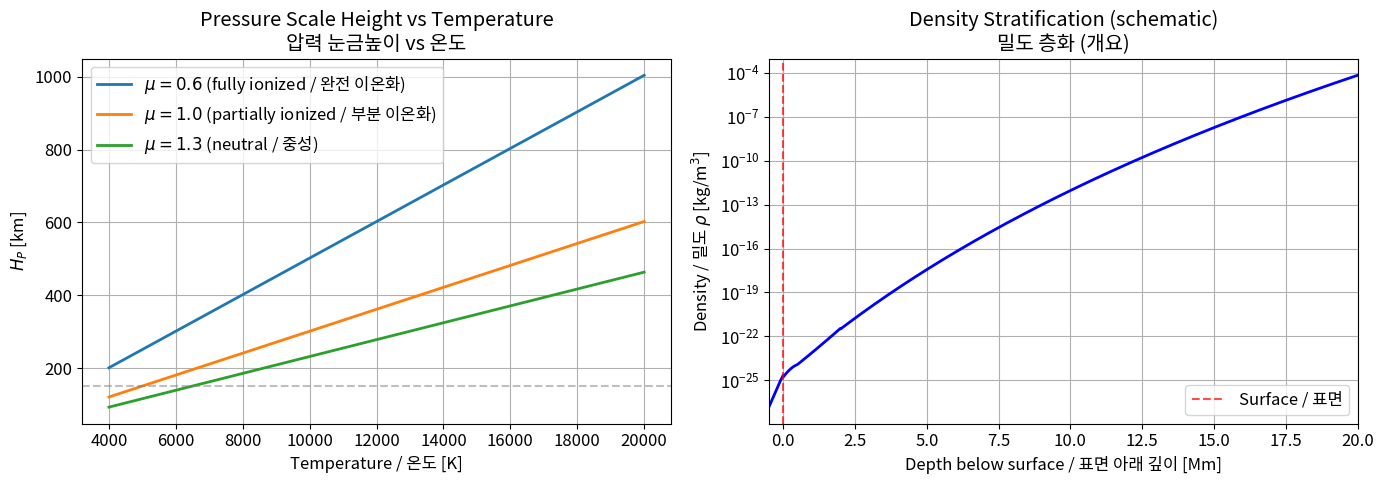
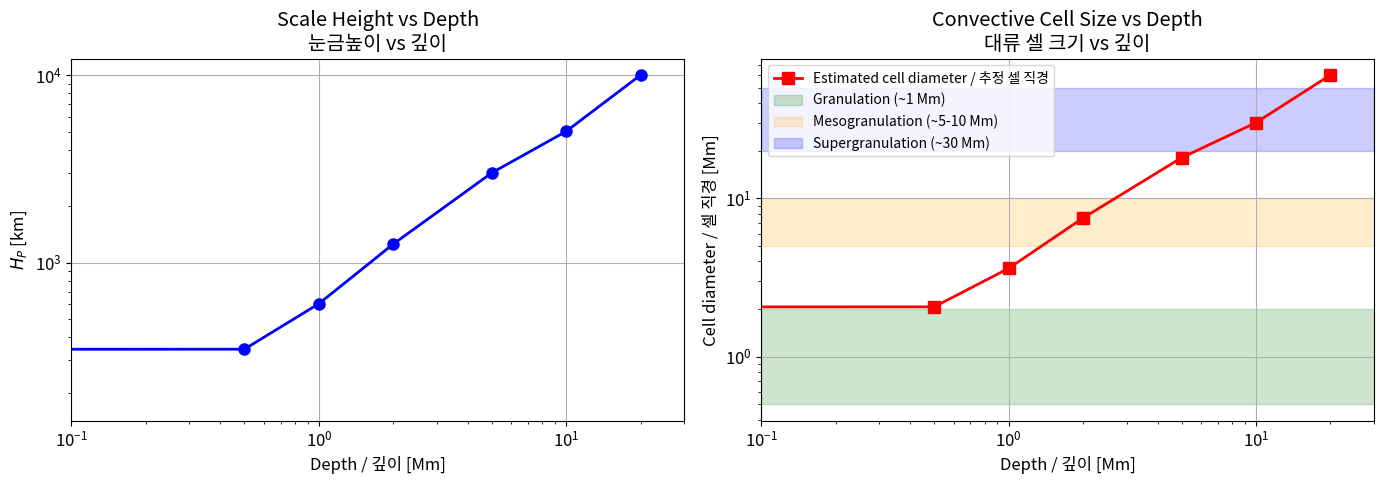
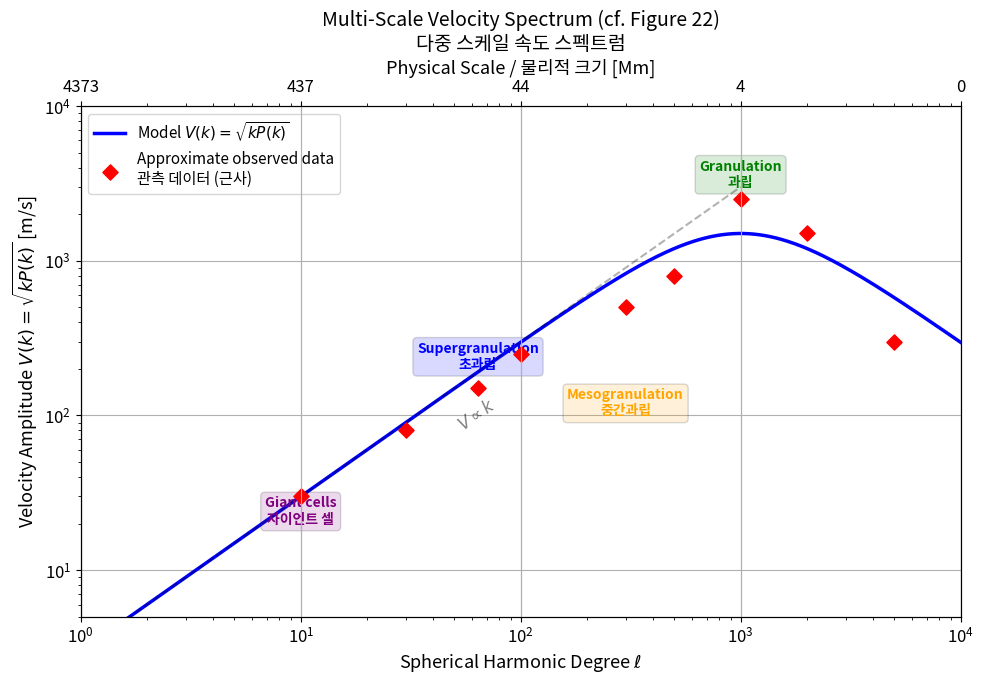
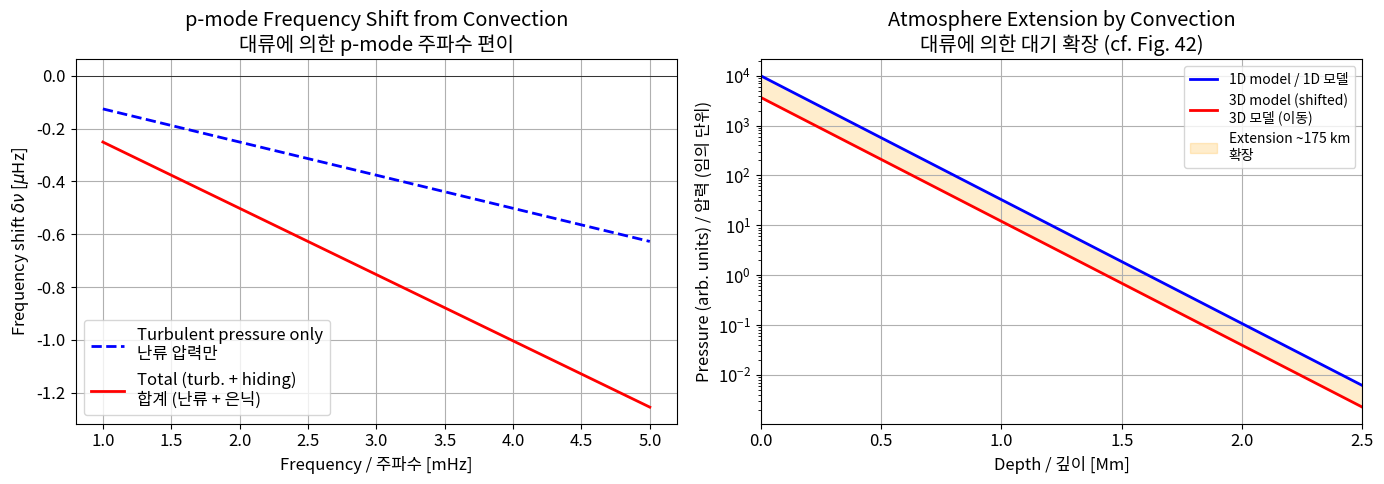
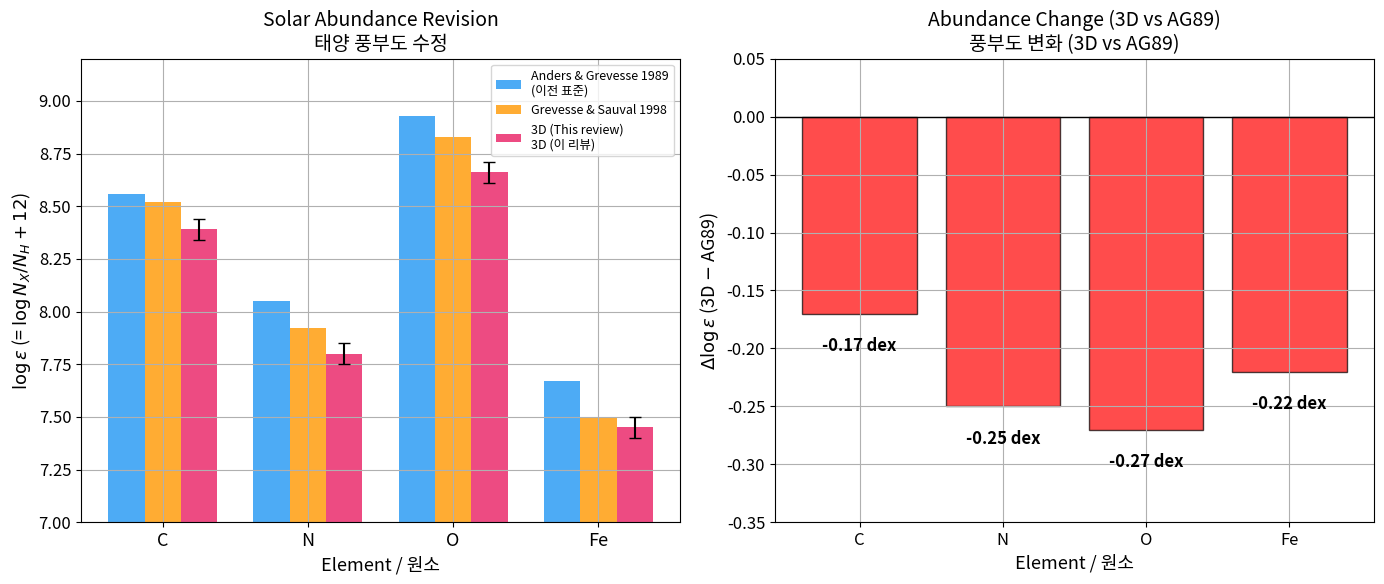

Generate these figures, in order, with matplotlib:
import numpy as np
import matplotlib.pyplot as plt
from scipy.integrate import cumulative_trapezoid
from scipy.constants import k as k_B, m_p, sigma, G

plt.rcParams['figure.figsize'] = (10, 6)
plt.rcParams['font.size'] = 12
plt.rcParams['axes.grid'] = True

# Solar constants / 태양 상수
M_sun = 1.989e30      # Solar mass [kg]
R_sun = 6.96e8         # Solar radius [m]
L_sun = 3.828e26       # Solar luminosity [W]
T_eff = 5778.0         # Effective temperature [K]
g_sun = G * M_sun / R_sun**2  # Surface gravity [m/s^2]

# Mean molecular weight (partially ionized hydrogen-helium mixture)
mu_neutral = 1.3       # Neutral H+He mixture
mu_ionized = 0.6       # Fully ionized H+He
chi_H = 13.6 * 1.602e-19  # Hydrogen ionization energy [J]

print(f"Solar surface gravity: g = {g_sun:.1f} m/s^2 = {g_sun*100:.1f} cm/s^2")
print(f"Effective temperature: T_eff = {T_eff:.0f} K")
print(f"Solar flux: F = sigma*T_eff^4 = {sigma * T_eff**4:.3e} W/m^2")

def pressure_scale_height(T, mu, g=g_sun):
    """Pressure scale height H_P = k_B T / (mu * m_p * g).
    
    Args:
        T: Temperature [K]
        mu: Mean molecular weight [dimensionless]
        g: Surface gravity [m/s^2]
    
    Returns:
        H_P in meters
    """
    return k_B * T / (mu * m_p * g)


def build_stratification(z_range_m, T_profile, mu_profile, P0, g=g_sun):
    """Build hydrostatic stratification by integrating dP/dz = -rho*g.
    
    Args:
        z_range_m: Height array [m], positive upward from tau=1 surface
        T_profile: Temperature as function of z [K]
        mu_profile: Mean molecular weight as function of z
        P0: Pressure at z=0 [Pa]
        g: Surface gravity [m/s^2]
    
    Returns:
        P, rho arrays
    """
    dz = np.diff(z_range_m)
    P = np.zeros_like(z_range_m)
    rho = np.zeros_like(z_range_m)
    P[0] = P0
    rho[0] = P0 * mu_profile[0] * m_p / (k_B * T_profile[0])
    
    for i in range(len(dz)):
        # dP/dz = -rho * g  (z positive upward)
        rho_curr = P[i] * mu_profile[i] * m_p / (k_B * T_profile[i])
        rho[i] = rho_curr
        P[i+1] = P[i] - rho_curr * g * dz[i]
        if P[i+1] < 0:
            P[i+1] = P[i] * 0.01
    
    rho[-1] = P[-1] * mu_profile[-1] * m_p / (k_B * T_profile[-1])
    return P, rho


# Demonstrate scale height variation / 눈금높이 변화 시연
T_range = np.linspace(4000, 20000, 100)  # Temperature range [K]

fig, axes = plt.subplots(1, 2, figsize=(14, 5))

# Scale height vs temperature for different mu
for mu, label in [(0.6, r'$\mu=0.6$ (fully ionized / 완전 이온화)'),
                   (1.0, r'$\mu=1.0$ (partially ionized / 부분 이온화)'),
                   (1.3, r'$\mu=1.3$ (neutral / 중성)')]:
    H = pressure_scale_height(T_range, mu) / 1e3  # Convert to km
    axes[0].plot(T_range, H, label=label, linewidth=2)

axes[0].set_xlabel('Temperature / 온도 [K]')
axes[0].set_ylabel('$H_P$ [km]')
axes[0].set_title('Pressure Scale Height vs Temperature\n압력 눈금높이 vs 온도')
axes[0].legend()
axes[0].axhline(y=150, color='gray', linestyle='--', alpha=0.5, label='~150 km (photosphere)')

# Build a simplified solar stratification
# Approximate temperature profile: photosphere to 20 Mm depth
z_km = np.linspace(-20000, 500, 2000)  # -20 Mm to +0.5 Mm
z_m = z_km * 1e3

# Simplified T profile (schematic)
T_profile = np.where(z_km < -2000,
                     5800 + (-z_km - 2000) * 0.4,  # Adiabatic interior
                     np.where(z_km < 0,
                              5800 + z_km * 0.3,   # Sub-photospheric
                              np.where(z_km < 300,
                                       4400 + (z_km / 300) * 0,  # T minimum
                                       4400 + (z_km - 300) * 3)))  # Chromosphere

# Simplified mu profile (transition from ionized to neutral)
mu_profile = np.where(z_km < -500, 0.6,
                      np.where(z_km < 100, 0.6 + (z_km + 500) / 600 * 0.7,
                               1.3))

P0 = 1.2e4  # Surface pressure ~120 dyn/cm^2 = 12000 Pa
P, rho = build_stratification(z_m, T_profile, mu_profile, P0)

# Plot density stratification (cf. Figure 1 of paper)
axes[1].semilogy(-z_km / 1000, rho, 'b-', linewidth=2)
axes[1].set_xlabel('Depth below surface / 표면 아래 깊이 [Mm]')
axes[1].set_ylabel(r'Density / 밀도 $\rho$ [kg/m$^3$]')
axes[1].set_title('Density Stratification (schematic)\n밀도 층화 (개요)')
axes[1].set_xlim(-0.5, 20)
axes[1].axvline(x=0, color='r', linestyle='--', alpha=0.7, label='Surface / 표면')
axes[1].legend()

plt.tight_layout()
plt.savefig('part1_stratification.png', dpi=150, bbox_inches='tight')
plt.show()

# Print key values
H_surface = pressure_scale_height(5800, 1.0)
H_deep = pressure_scale_height(15000, 0.6)
print(f"\nScale height at surface (T=5800K, mu=1.0): H_P = {H_surface/1e3:.0f} km")
print(f"Scale height at 10 Mm depth (T=15000K, mu=0.6): H_P = {H_deep/1e3:.0f} km")
print(f"Density ratio over 20 Mm: ~{rho[0]/rho[-1]:.0e}")

def granule_radius(H_p, v_h, v_z):
    """Granule radius from mass conservation (Eq. 37).
    
    Args:
        H_p: Pressure scale height [m]
        v_h: Horizontal velocity [m/s]
        v_z: Vertical velocity [m/s]
    
    Returns:
        Granule radius [m]
    """
    return 2 * H_p * (v_h / v_z)


def min_vertical_velocity(T, rho, x_ion=0.1):
    """Minimum vertical velocity to carry solar flux (Eq. 38).
    
    Args:
        T: Temperature [K]
        rho: Density [kg/m^3]
        x_ion: Hydrogen ionization fraction
    
    Returns:
        Minimum v_z [m/s]
    """
    F_solar = sigma * T_eff**4
    enthalpy = 2.5 * k_B * T + x_ion * chi_H
    return F_solar / (rho * enthalpy)


def sound_speed(T, mu=1.0, gamma=5/3):
    """Adiabatic sound speed.
    
    Args:
        T: Temperature [K]
        mu: Mean molecular weight
        gamma: Adiabatic index
    
    Returns:
        Sound speed [m/s]
    """
    return np.sqrt(gamma * k_B * T / (mu * m_p))


# Surface conditions / 표면 조건
T_surface = 5800  # K
rho_surface = 3e-4  # kg/m^3 (typical photospheric density)
mu_surface = 1.0

# Calculate key quantities
H_p = pressure_scale_height(T_surface, mu_surface)
v_z_min = min_vertical_velocity(T_surface, rho_surface)
c_s = sound_speed(T_surface, mu_surface)

print("=== Surface Conditions / 표면 조건 ===")
print(f"Scale height H_P = {H_p/1e3:.0f} km")
print(f"Minimum vertical velocity v_z = {v_z_min/1e3:.1f} km/s")
print(f"Sound speed c_s = {c_s/1e3:.1f} km/s")
print(f"Maximum horizontal velocity v_H ≈ c_s = {c_s/1e3:.1f} km/s")

# Granule radius for different velocity ratios
print("\n=== Granule Size Estimates / 과립 크기 추정 ===")
r_min = granule_radius(H_p, v_z_min, v_z_min)  # v_H = v_z
r_max = granule_radius(H_p, c_s, v_z_min)       # v_H = c_s (maximum)
r_typical = granule_radius(H_p, 4e3, v_z_min)    # v_H ~ 4 km/s (typical)

print(f"Minimum granule diameter (v_H = v_z): 2r = {2*r_min/1e3:.0f} km = {2*r_min/1e6:.2f} Mm")
print(f"Typical granule diameter (v_H ~ 4 km/s): 2r = {2*r_typical/1e3:.0f} km = {2*r_typical/1e6:.2f} Mm")
print(f"Maximum granule diameter (v_H = c_s): 2r = {2*r_max/1e3:.0f} km = {2*r_max/1e6:.2f} Mm")
print(f"\nObserved typical granule size: ~1 Mm (1000 km) ✓")

# Convective cell size as a function of depth / 깊이에 따른 대류 셀 크기
# Deeper → larger H_P → larger cells (§3.3)

depths_km = np.array([0, 500, 1000, 2000, 5000, 10000, 20000])  # km
T_at_depth = np.array([5800, 8000, 12000, 25000, 60000, 100000, 200000])  # Approximate T [K]
mu_at_depth = np.array([1.0, 0.7, 0.6, 0.6, 0.6, 0.6, 0.6])

H_at_depth = pressure_scale_height(T_at_depth, mu_at_depth) / 1e3  # km

# Estimate cell size (r ~ few * H_P)
cell_diameter = 2 * 3 * H_at_depth / 1e3  # Mm (factor ~3 for typical v_H/v_z ratio)

fig, axes = plt.subplots(1, 2, figsize=(14, 5))

# Scale height vs depth
axes[0].plot(depths_km / 1e3, H_at_depth, 'bo-', markersize=8, linewidth=2)
axes[0].set_xlabel('Depth / 깊이 [Mm]')
axes[0].set_ylabel('$H_P$ [km]')
axes[0].set_title('Scale Height vs Depth\n눈금높이 vs 깊이')
axes[0].set_xscale('log')
axes[0].set_yscale('log')
axes[0].set_xlim(0.1, 30)

# Cell size vs depth with observed scales marked
axes[1].plot(depths_km / 1e3, cell_diameter, 'rs-', markersize=8, linewidth=2,
             label='Estimated cell diameter / 추정 셀 직경')
axes[1].axhspan(0.5, 2.0, alpha=0.2, color='green', label='Granulation (~1 Mm)')
axes[1].axhspan(5, 10, alpha=0.2, color='orange', label='Mesogranulation (~5-10 Mm)')
axes[1].axhspan(20, 50, alpha=0.2, color='blue', label='Supergranulation (~30 Mm)')
axes[1].set_xlabel('Depth / 깊이 [Mm]')
axes[1].set_ylabel('Cell diameter / 셀 직경 [Mm]')
axes[1].set_title('Convective Cell Size vs Depth\n대류 셀 크기 vs 깊이')
axes[1].set_xscale('log')
axes[1].set_yscale('log')
axes[1].set_xlim(0.1, 30)
axes[1].legend(loc='upper left', fontsize=10)

plt.tight_layout()
plt.savefig('part2_granule_scale.png', dpi=150, bbox_inches='tight')
plt.show()

def velocity_spectrum(k, V0, k0, alpha=1.0):
    """Model velocity spectrum V(k) = sqrt(k * P(k)).
    
    Following Figure 22: approximately linear in k for k > k_granulation,
    with a peak near granulation scale.
    V(k) ~ V0 * (k/k0) for k < k0 (rising part)
    V(k) ~ V0 * (k0/k)^alpha for k > k0 (declining part, alpha~1)
    
    Args:
        k: Spherical harmonic wavenumber
        V0: Peak velocity amplitude [m/s]
        k0: Peak wavenumber (granulation scale)
        alpha: Power law slope for large k
    
    Returns:
        V(k) in m/s
    """
    return V0 * (k / k0) / (1 + (k / k0)**(1 + alpha))


# Spherical harmonic wavenumber range
# l=1 corresponds to global scale (~700 Mm), l~1000 to granulation (~1 Mm)
ell = np.logspace(0, 4, 500)

# Conversion: physical scale L ~ 2*pi*R_sun / ell
L_Mm = 2 * np.pi * R_sun / (ell * 1e6)  # Physical scale [Mm]

# Model velocity spectrum
# Peak at granulation: l ~ 1000 (L ~ 4 Mm)
k0_gran = 1000
V0_peak = 3000  # ~3 km/s at granulation peak
V_spectrum = velocity_spectrum(ell, V0_peak, k0_gran)

fig, ax = plt.subplots(figsize=(10, 7))

# Plot velocity spectrum
ax.loglog(ell, V_spectrum, 'b-', linewidth=2.5, label='Model $V(k) = \\sqrt{kP(k)}$')

# Mark traditional scale labels
scales = {
    'Giant cells\n자이언트 셀': (10, 20),
    'Supergranulation\n초과립': (64, 200),
    'Mesogranulation\n중간과립': (300, 100),
    'Granulation\n과립': (1000, 3000),
}

colors = ['purple', 'blue', 'orange', 'green']
for (name, (ell_val, v_val)), color in zip(scales.items(), colors):
    ax.annotate(name, xy=(ell_val, v_val), fontsize=10, color=color,
                ha='center', fontweight='bold',
                bbox=dict(boxstyle='round,pad=0.3', facecolor=color, alpha=0.15))

# Add observed data points (approximate from Figure 22)
ell_obs = np.array([10, 30, 64, 100, 300, 500, 1000, 2000, 5000])
v_obs = np.array([30, 80, 150, 250, 500, 800, 2500, 1500, 300])
ax.scatter(ell_obs, v_obs, c='red', s=60, zorder=5, marker='D',
           label='Approximate observed data\n관측 데이터 (근사)')

# Reference lines
ax.plot([1, 1000], [3, 3000], 'k--', alpha=0.3, linewidth=1.5)
ax.text(50, 80, '$V \\propto k$', fontsize=12, alpha=0.5, rotation=35)

ax.set_xlabel('Spherical Harmonic Degree $\\ell$', fontsize=13)
ax.set_ylabel('Velocity Amplitude $V(k) = \\sqrt{kP(k)}$ [m/s]', fontsize=13)
ax.set_title('Multi-Scale Velocity Spectrum (cf. Figure 22)\n다중 스케일 속도 스펙트럼', fontsize=14)
ax.set_xlim(1, 1e4)
ax.set_ylim(5, 1e4)
ax.legend(fontsize=11, loc='upper left')

# Add physical scale axis on top
ax2 = ax.twiny()
ell_ticks = [1, 10, 100, 1000, 10000]
ax2.set_xscale('log')
ax2.set_xlim(ax.get_xlim())
L_labels = [f"{2*np.pi*R_sun/(l*1e6):.0f}" for l in ell_ticks]
ax2.set_xticks(ell_ticks)
ax2.set_xticklabels(L_labels)
ax2.set_xlabel('Physical Scale / 물리적 크기 [Mm]', fontsize=13)

plt.tight_layout()
plt.savefig('part3_velocity_spectrum.png', dpi=150, bbox_inches='tight')
plt.show()

# Print key velocities at different scales
print("=== Velocity at Different Scales / 각 스케일의 속도 ===")
for name, ell_val in [('Giant cells (100 Mm)', 64),
                       ('Supergranulation (30 Mm)', 200),
                       ('Mesogranulation (5 Mm)', 1000),
                       ('Granulation (1 Mm)', 4000)]:
    v = velocity_spectrum(ell_val, V0_peak, k0_gran)
    print(f"  {name}: V ~ {v:.0f} m/s = {v/1e3:.1f} km/s")

def pmode_frequency_shift(nu_0, delta_R, R=R_sun):
    """Estimate p-mode frequency shift from cavity size change.
    
    For a resonant cavity, nu ~ c / (2L) where L is the cavity size.
    Fractional change: delta_nu/nu ~ -delta_R/R
    
    Args:
        nu_0: Original frequency [Hz]
        delta_R: Change in cavity size (atmosphere extension) [m]
        R: Solar radius [m]
    
    Returns:
        Frequency shift [Hz], shifted frequency [Hz]
    """
    delta_nu = -nu_0 * delta_R / R
    return delta_nu, nu_0 + delta_nu


# p-mode frequency range (typical: 1-5 mHz)
nu_mHz = np.linspace(1.0, 5.0, 100)
nu_Hz = nu_mHz * 1e-3

# Scale height at photosphere
H_P_surface = pressure_scale_height(5800, 1.0)  # ~170 km

# Two effects from §6.3:
# 1. Turbulent pressure: ~15% of gas pressure → ~H_P/2 extension
delta_R_turb = H_P_surface / 2
# 2. Hiding of hot gas: similar magnitude → ~H_P/2 extension
delta_R_hiding = H_P_surface / 2
# Total extension
delta_R_total = delta_R_turb + delta_R_hiding

print(f"=== p-mode Frequency Correction / p-mode 주파수 보정 ===")
print(f"Scale height at photosphere: H_P = {H_P_surface/1e3:.0f} km")
print(f"Extension from turbulent pressure: {delta_R_turb/1e3:.0f} km")
print(f"Extension from hot gas hiding: {delta_R_hiding/1e3:.0f} km")
print(f"Total atmosphere extension: {delta_R_total/1e3:.0f} km ≈ 1 H_P")
print(f"Fractional change: delta_R/R = {delta_R_total/R_sun:.2e}")

# Compute frequency shifts
delta_nu_1D, _ = pmode_frequency_shift(nu_Hz, 0)  # 1D model (no correction)
delta_nu_turb, _ = pmode_frequency_shift(nu_Hz, delta_R_turb)
delta_nu_total, nu_corrected = pmode_frequency_shift(nu_Hz, delta_R_total)

fig, axes = plt.subplots(1, 2, figsize=(14, 5))

# Frequency shift vs frequency
axes[0].plot(nu_mHz, delta_nu_turb * 1e6, 'b--', linewidth=2,
             label='Turbulent pressure only\n난류 압력만')
axes[0].plot(nu_mHz, delta_nu_total * 1e6, 'r-', linewidth=2,
             label='Total (turb. + hiding)\n합계 (난류 + 은닉)')
axes[0].set_xlabel('Frequency / 주파수 [mHz]')
axes[0].set_ylabel(r'Frequency shift $\delta\nu$ [$\mu$Hz]')
axes[0].set_title('p-mode Frequency Shift from Convection\n대류에 의한 p-mode 주파수 편이')
axes[0].legend()
axes[0].axhline(y=0, color='k', linewidth=0.5)

# Schematic of the effect on the resonant cavity
z_1D = np.linspace(0, 2.5, 100)  # Mm, depth below "surface"
z_3D = z_1D + delta_R_total / 1e6  # Shifted by ~H_P

P_1D = np.exp(-z_1D / (H_P_surface / 1e6))
P_3D = np.exp(-z_3D / (H_P_surface / 1e6))

axes[1].semilogy(z_1D, P_1D * 1e4, 'b-', linewidth=2, label='1D model / 1D 모델')
axes[1].semilogy(z_1D, P_3D * 1e4, 'r-', linewidth=2, label='3D model (shifted)\n3D 모델 (이동)')
axes[1].fill_between(z_1D, P_1D * 1e4, P_3D * 1e4, alpha=0.2, color='orange',
                      label=f'Extension ~{delta_R_total/1e3:.0f} km\n확장')
axes[1].set_xlabel('Depth / 깊이 [Mm]')
axes[1].set_ylabel('Pressure (arb. units) / 압력 (임의 단위)')
axes[1].set_title('Atmosphere Extension by Convection\n대류에 의한 대기 확장 (cf. Fig. 42)')
axes[1].legend(fontsize=10)
axes[1].set_xlim(0, 2.5)

plt.tight_layout()
plt.savefig('part4_pmode_correction.png', dpi=150, bbox_inches='tight')
plt.show()

# Print shifts for key frequencies
print("\n=== Frequency Shifts / 주파수 편이 ===")
for nu in [2.0, 3.0, 4.0, 5.0]:
    delta, _ = pmode_frequency_shift(nu * 1e-3, delta_R_total)
    print(f"  nu = {nu:.1f} mHz: delta_nu = {delta*1e6:.1f} μHz")

# Solar abundance data from Table 1 and §5.3 / 태양 풍부도 데이터

# log epsilon values (log N_X/N_H + 12)
elements = ['C', 'N', 'O', 'Fe']

# Different determinations
abundances = {
    'Anders & Grevesse 1989\n(이전 표준)': {
        'C': 8.56, 'N': 8.05, 'O': 8.93, 'Fe': 7.67
    },
    'Grevesse & Sauval 1998': {
        'C': 8.52, 'N': 7.92, 'O': 8.83, 'Fe': 7.50
    },
    '3D (This review)\n3D (이 리뷰)': {
        'C': 8.39, 'N': 7.80, 'O': 8.66, 'Fe': 7.45
    },
}

errors_3D = {'C': 0.05, 'N': 0.05, 'O': 0.05, 'Fe': 0.05}

fig, axes = plt.subplots(1, 2, figsize=(14, 6))

# Bar chart comparison
x = np.arange(len(elements))
width = 0.25
colors = ['#2196F3', '#FF9800', '#E91E63']

for i, (label, vals) in enumerate(abundances.items()):
    values = [vals[e] for e in elements]
    bars = axes[0].bar(x + i*width, values, width, label=label, color=colors[i], alpha=0.8)
    
    # Add error bars for 3D
    if '3D' in label:
        errs = [errors_3D[e] for e in elements]
        axes[0].errorbar(x + i*width, values, yerr=errs, fmt='none', color='black',
                        capsize=4, linewidth=1.5)

axes[0].set_xlabel('Element / 원소', fontsize=13)
axes[0].set_ylabel(r'$\log \epsilon$ (= $\log N_X/N_H + 12$)', fontsize=13)
axes[0].set_title('Solar Abundance Revision\n태양 풍부도 수정', fontsize=14)
axes[0].set_xticks(x + width)
axes[0].set_xticklabels(elements, fontsize=13)
axes[0].legend(fontsize=9, loc='upper right')
axes[0].set_ylim(7.0, 9.2)

# Difference plot (3D - AG89)
diffs = {e: abundances['3D (This review)\n3D (이 리뷰)'][e] - abundances['Anders & Grevesse 1989\n(이전 표준)'][e]
         for e in elements}

colors_diff = ['red' if d < 0 else 'blue' for d in diffs.values()]
bars = axes[1].bar(elements, list(diffs.values()), color=colors_diff, alpha=0.7, edgecolor='black')

# Add value labels
for bar, val in zip(bars, diffs.values()):
    axes[1].text(bar.get_x() + bar.get_width()/2, bar.get_height() - 0.02,
                f'{val:.2f} dex', ha='center', va='top', fontweight='bold', fontsize=12)

axes[1].set_xlabel('Element / 원소', fontsize=13)
axes[1].set_ylabel(r'$\Delta \log \epsilon$ (3D $-$ AG89)', fontsize=13)
axes[1].set_title('Abundance Change (3D vs AG89)\n풍부도 변화 (3D vs AG89)', fontsize=14)
axes[1].axhline(y=0, color='k', linewidth=1)
axes[1].set_ylim(-0.35, 0.05)

plt.tight_layout()
plt.savefig('part5_abundances.png', dpi=150, bbox_inches='tight')
plt.show()

# Metallicity comparison
Z_AG89 = 0.0194
Z_GS98 = 0.0170
Z_3D = 0.0122

print("=== Metallicity Comparison / 금속량 비교 ===")
print(f"Anders & Grevesse (1989): Z = {Z_AG89}")
print(f"Grevesse & Sauval (1998): Z = {Z_GS98}")
print(f"3D (Asplund et al. 2005): Z = {Z_3D}")
print(f"Reduction factor: {Z_3D/Z_AG89:.1%} of AG89 value ({(1-Z_3D/Z_AG89):.0%} decrease)")
